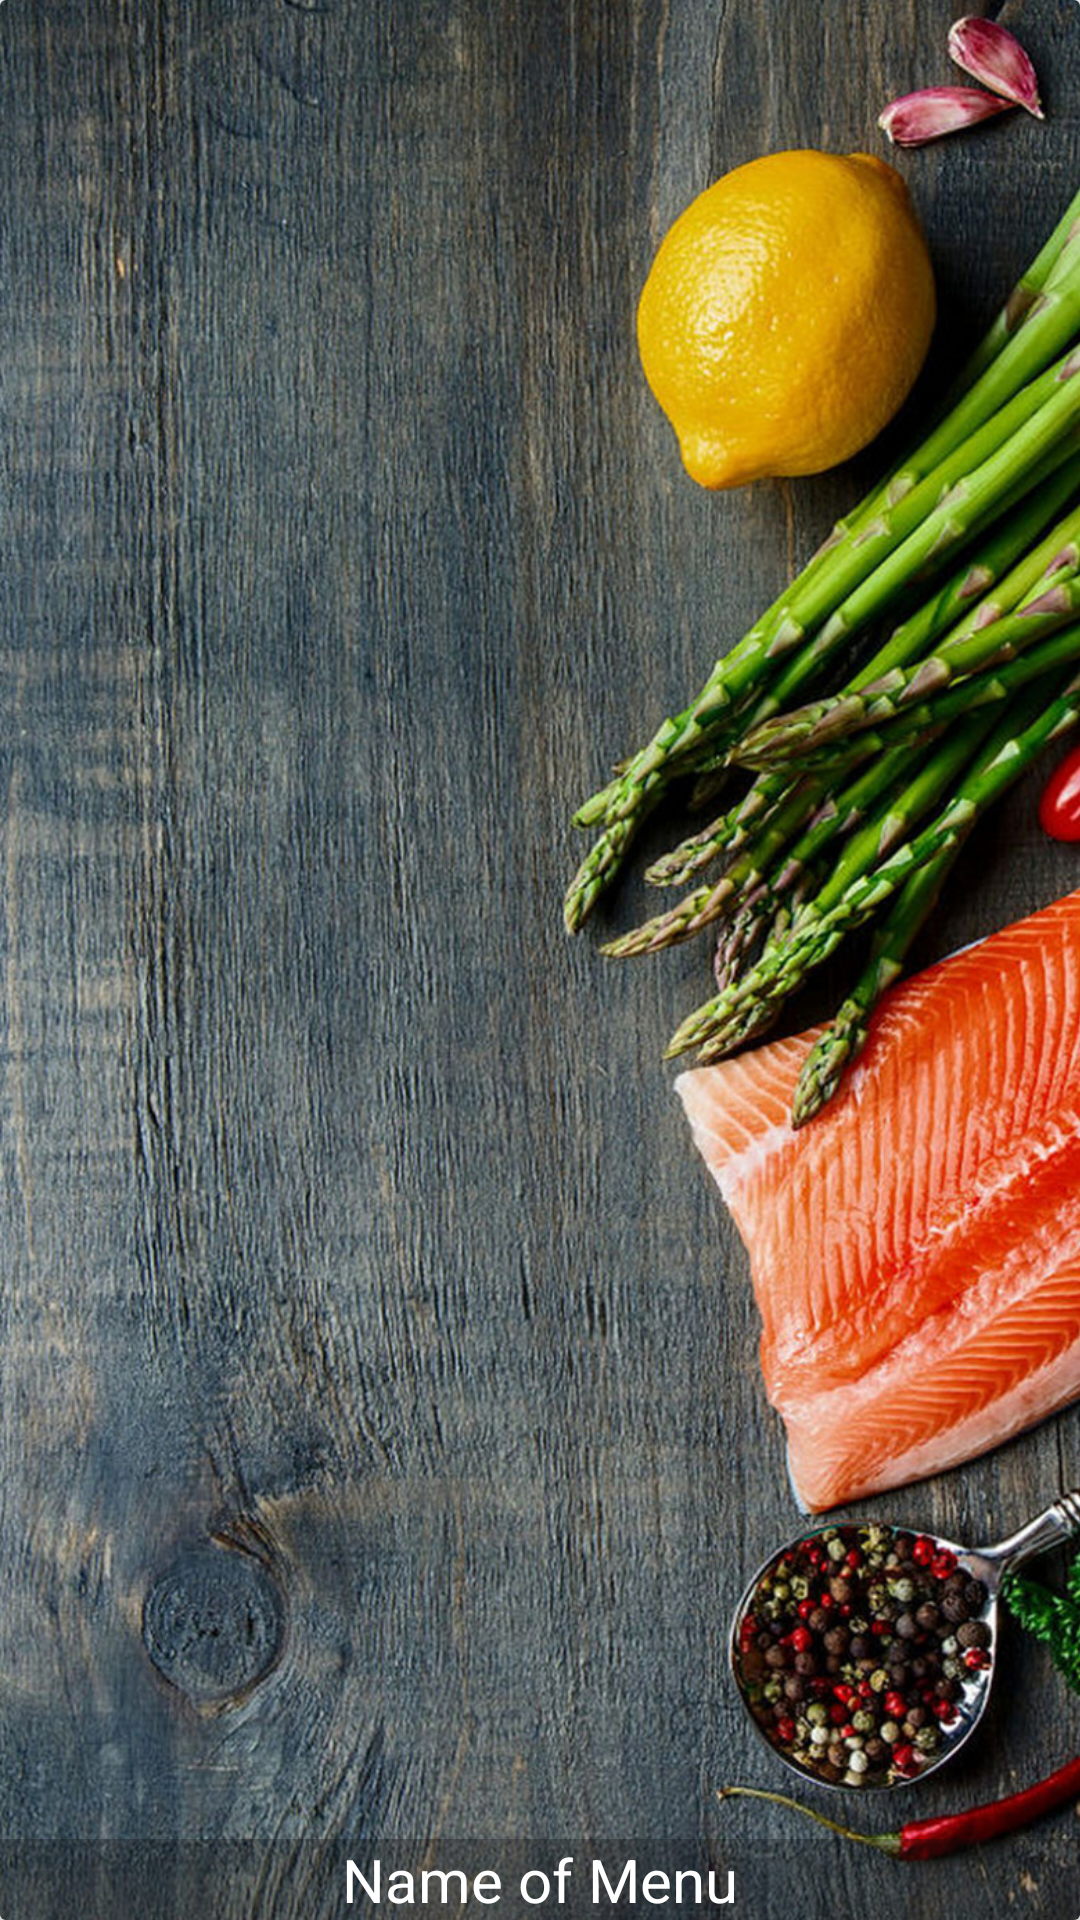

Layout XML and referenced resources for this Android screen:
<!-- AndroidManifest.xml: application theme AppTheme -->
<!-- res/layout/menu_item.xml -->
<?xml version="1.0" encoding="utf-8"?>
<androidx.cardview.widget.CardView 
    xmlns:android="http://schemas.android.com/apk/res/android"
    xmlns:app="http://schemas.android.com/apk/res-auto"
    android:layout_width="match_parent"
    android:layout_height="200dp"
    android:orientation="vertical"
    app:cardElevation="4dp"
    android:layout_marginBottom="10dp">
    
    <RelativeLayout
        android:layout_width="match_parent"
        android:layout_height="match_parent">
        <ImageView
            android:layout_width="match_parent"
            android:layout_height="match_parent"
            android:id="@+id/menu_image"
            android:scaleType="centerCrop"
            android:src="@drawable/background" />
        <TextView
            android:layout_width="match_parent"
            android:layout_height="wrap_content"
            android:id="@+id/menu_name"
            android:background="#4f0e0d0e"
            android:text="Name of Menu"
            android:textColor="@android:color/white"
            android:textSize="20sp"
            android:gravity="center"
            android:layout_alignParentBottom="true"/>


    </RelativeLayout>

</androidx.cardview.widget.CardView>
<!-- resources referenced by this layout -->
<resources>
  <!-- drawable background: png bitmap (drawable, 435909 bytes) -->
  <style name="AppTheme" parent="Theme.AppCompat.Light.NoActionBar">
          
          <item name="colorPrimary">@color/colorPrimary</item>
          <item name="colorPrimaryDark">@color/colorPrimaryDark</item>
          <item name="colorAccent">@color/colorAccent</item>
      </style>
  <!-- not gathered from this repository: default colours our renderer supplied (Android Studio template values) -->
  <color name="colorPrimary">#FF6200EE</color>
  <color name="colorPrimaryDark">#FF3700B3</color>
  <color name="colorAccent">#FF03DAC5</color>
</resources>
